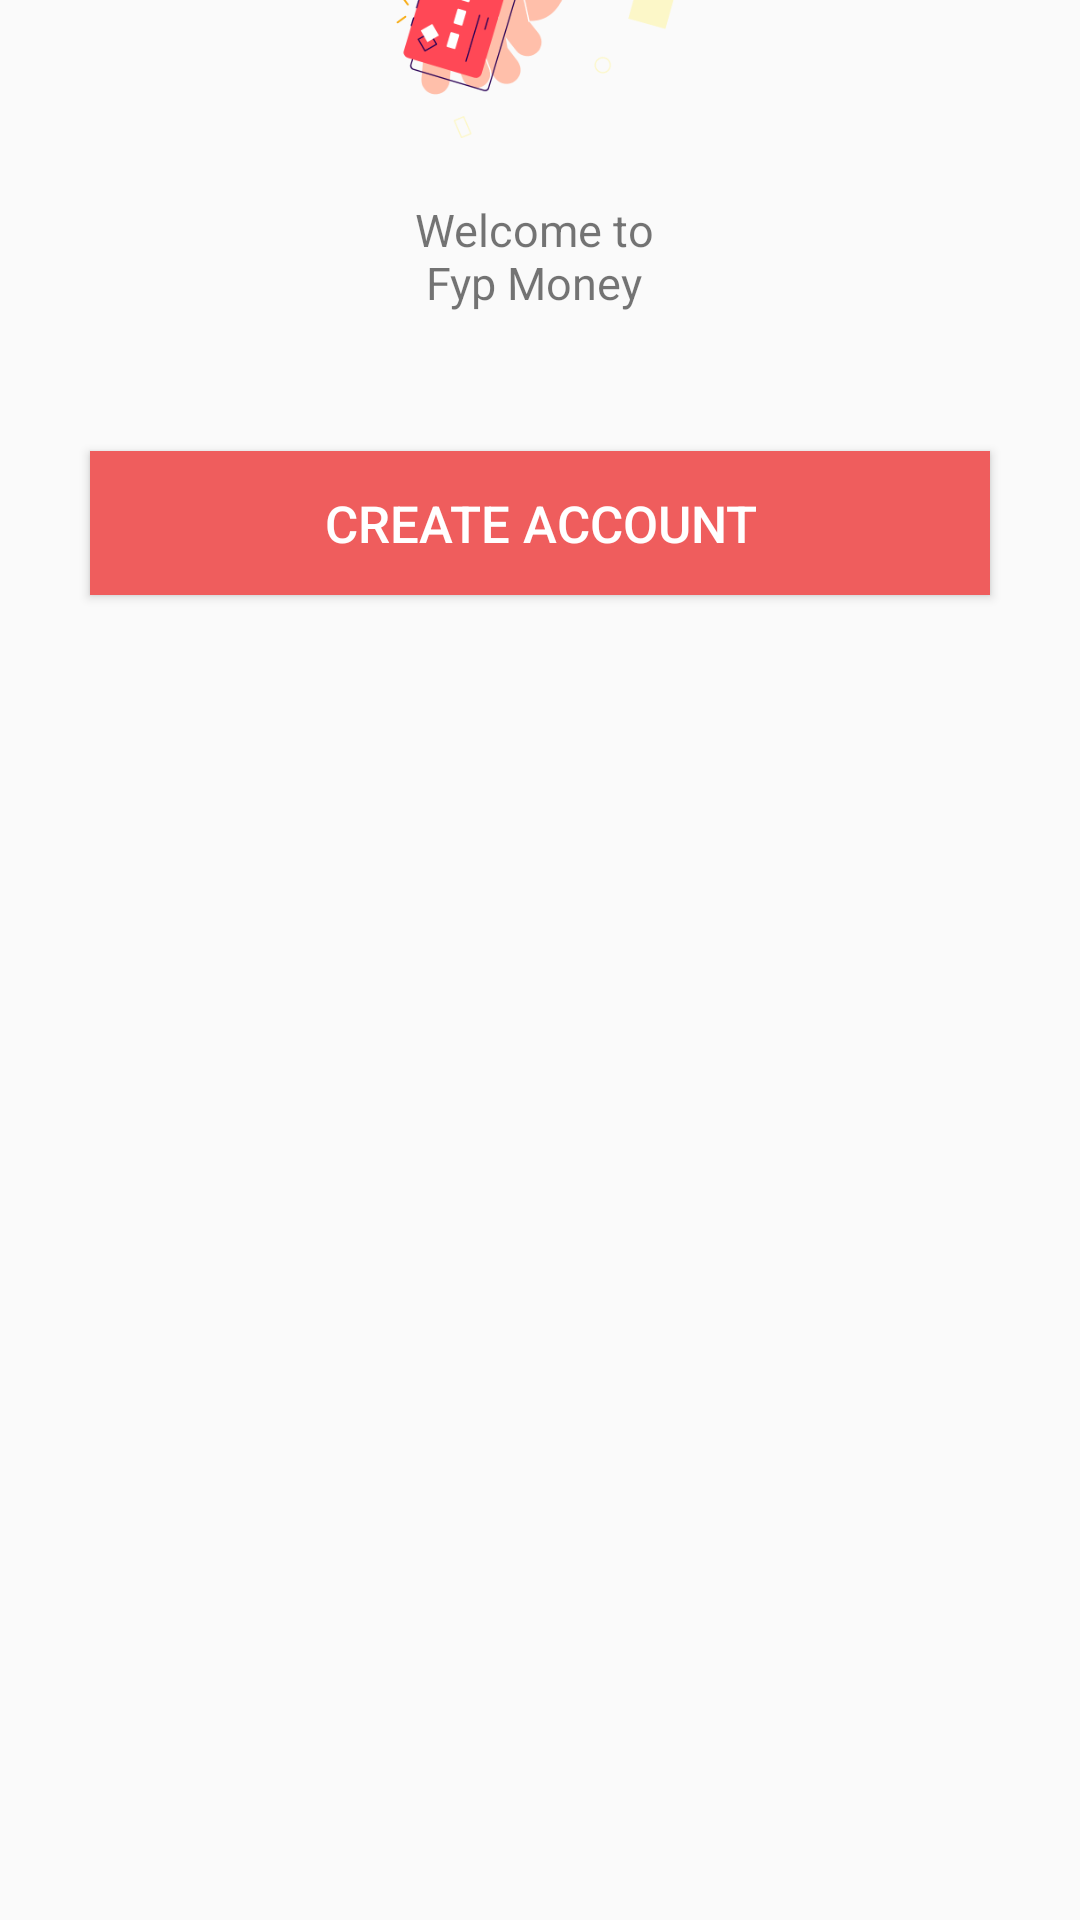

This screen was rendered from an Android layout file. Write that file and the resources it references.
<!-- AndroidManifest.xml: application theme Theme.AppCompat.Light.NoActionBar -->
<!-- res/layout/my_signup_bottom_sheet.xml -->
<?xml version="1.0" encoding="utf-8"?>
<LinearLayout xmlns:android="http://schemas.android.com/apk/res/android"
    android:layout_width="match_parent"
    android:layout_height="match_parent"
    xmlns:app="http://schemas.android.com/apk/res-auto"
    android:paddingBottom="10dp"
    app:behavior_hideable="true"
    app:behavior_peekHeight="56dp"
    android:orientation="vertical"
    android:id="@+id/my_signup_bottom_sheet"
    android:background="@drawable/bg_image_tem"
    app:layout_behavior="android.support.design.widget.BottomSheetBehavior"
    >

    <ImageView
        android:layout_width="100dp"
        android:layout_height="100dp"
        android:layout_marginTop="-50dp"
        android:layout_gravity="center"
        android:src="@drawable/hand_img"
        android:gravity="center"
        android:text="About"
        android:textColor="@android:color/white"
        android:textSize="22sp" />

    <TextView
        android:layout_width="wrap_content"
        android:layout_height="wrap_content"
        android:layout_gravity="center"
        android:layout_margin="16dp"
        android:textSize="@dimen/dimen15dp"
        android:text="@string/welcome_to" />

    <Button
        android:layout_width="match_parent"
        android:layout_height="wrap_content"
        android:layout_margin="30dp"
        android:background="@color/light_red"
        android:textColor="@color/white"
        android:textSize="@dimen/dimen17dp"
        android:text="@string/craete_account" />



</LinearLayout>
<!-- resources referenced by this layout -->
<resources>
  <color name="light_red">#EF5D5D</color>
  <color name="white">#FFFFFFFF</color>
  <dimen name="dimen15dp">15dp</dimen>
  <dimen name="dimen17dp">17dp</dimen>
  <!-- drawable hand_img: png bitmap (drawable, 25780 bytes) -->
  <string name="craete_account">Create Account</string>
  <string name="welcome_to">Welcome to \n Fyp Money</string>
</resources>
